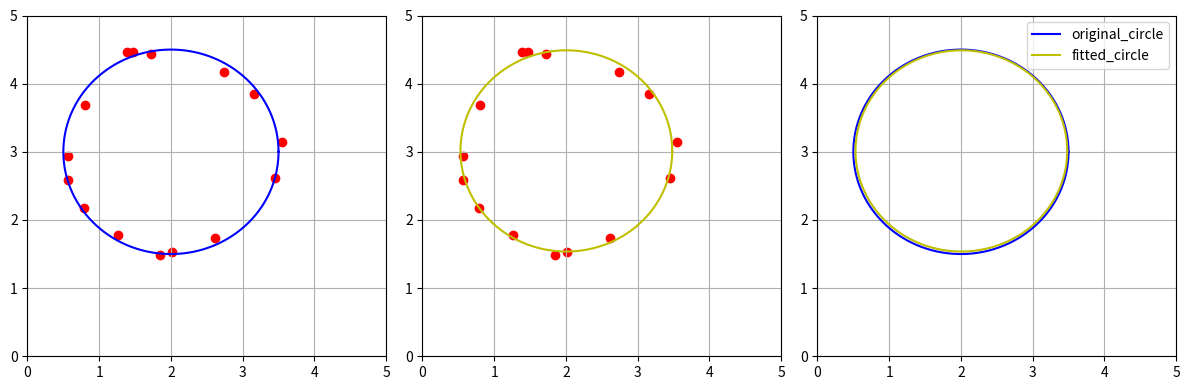

This figure's Python source:
#! /Library/Frameworks/Python.framework/Versions/3.8/bin/python3

import numpy as np
import matplotlib.pyplot as plt

print("content-type:text/html; charset=UTF-8\n")

print('Hello World!')

def make_circle(c, r):
    theta = np.linspace(0, 2 * np.pi, 256)
    x = r * np.cos(theta)
    y = r * np.sin(theta)    
    return np.vstack((x, y)).T + c

c = np.array([2, 3])
r = 1.5

circle = make_circle(c, r)

# circle 변수에서 20개 추출
idx = np.random.choice(len(circle), 15)
A = circle[idx]

# 가우시안 노이즈 추가
A = A + 0.09 * np.random.randn(A.shape[0], A.shape[1])

ones = np.ones((A.shape[0], 1))
A = np.concatenate((ones, A), axis = 1)
b = A[:,1] ** 2 + A[:,2] ** 2

c = np.linalg.inv(A.T.dot(A)).dot(A.T).dot(b)
# or you can do this just by using 
# np.linalg.lstsq(A, b, rcond=None)[0]

def return_circle(c):
    x_c = c[1] / 2
    y_c = c[2] / 2
    r = c[0] + x_c ** 2 + y_c ** 2
    
    return x_c, y_c, np.sqrt(r)

x_c, y_c, r_c = return_circle(c)
print(x_c, y_c, r_c)

fitted_circle = make_circle(np.array([x_c, y_c]), r_c)

plt.figure(figsize = (12,4))

# plt.figure(figsize = (4,4))
# plt.plot(circle[:,0], circle[:, 1], 'b-')
# plt.scatter(x = A[:,0], y = A[:, 1], color = 'r')
# plt.grid()
# plt.xlim(0,5)
# plt.ylim(0,5)
# plt.show()

plt.subplot(131)
plt.plot(circle[:,0], circle[:, 1], 'b-', label = 'original_circle')
plt.scatter(x = A[:,1], y = A[:, 2], color = 'r', label = 'sampled point')
plt.grid()
plt.xlim(0,5)
plt.ylim(0,5)

plt.subplot(132)
plt.plot(fitted_circle[:,0], fitted_circle[:, 1], 'y-', label = 'fitted_circle')
plt.scatter(x = A[:,1], y = A[:, 2], color = 'r', label = 'sampled point')
plt.grid()
plt.xlim(0,5)
plt.ylim(0,5)

plt.subplot(133)
plt.plot(circle[:,0], circle[:, 1], 'b-', label = 'original_circle')
plt.plot(fitted_circle[:,0], fitted_circle[:, 1], 'y-', label = 'fitted_circle')
plt.grid()
plt.legend()
plt.xlim(0,5)
plt.ylim(0,5)

plt.tight_layout()
plt.show()